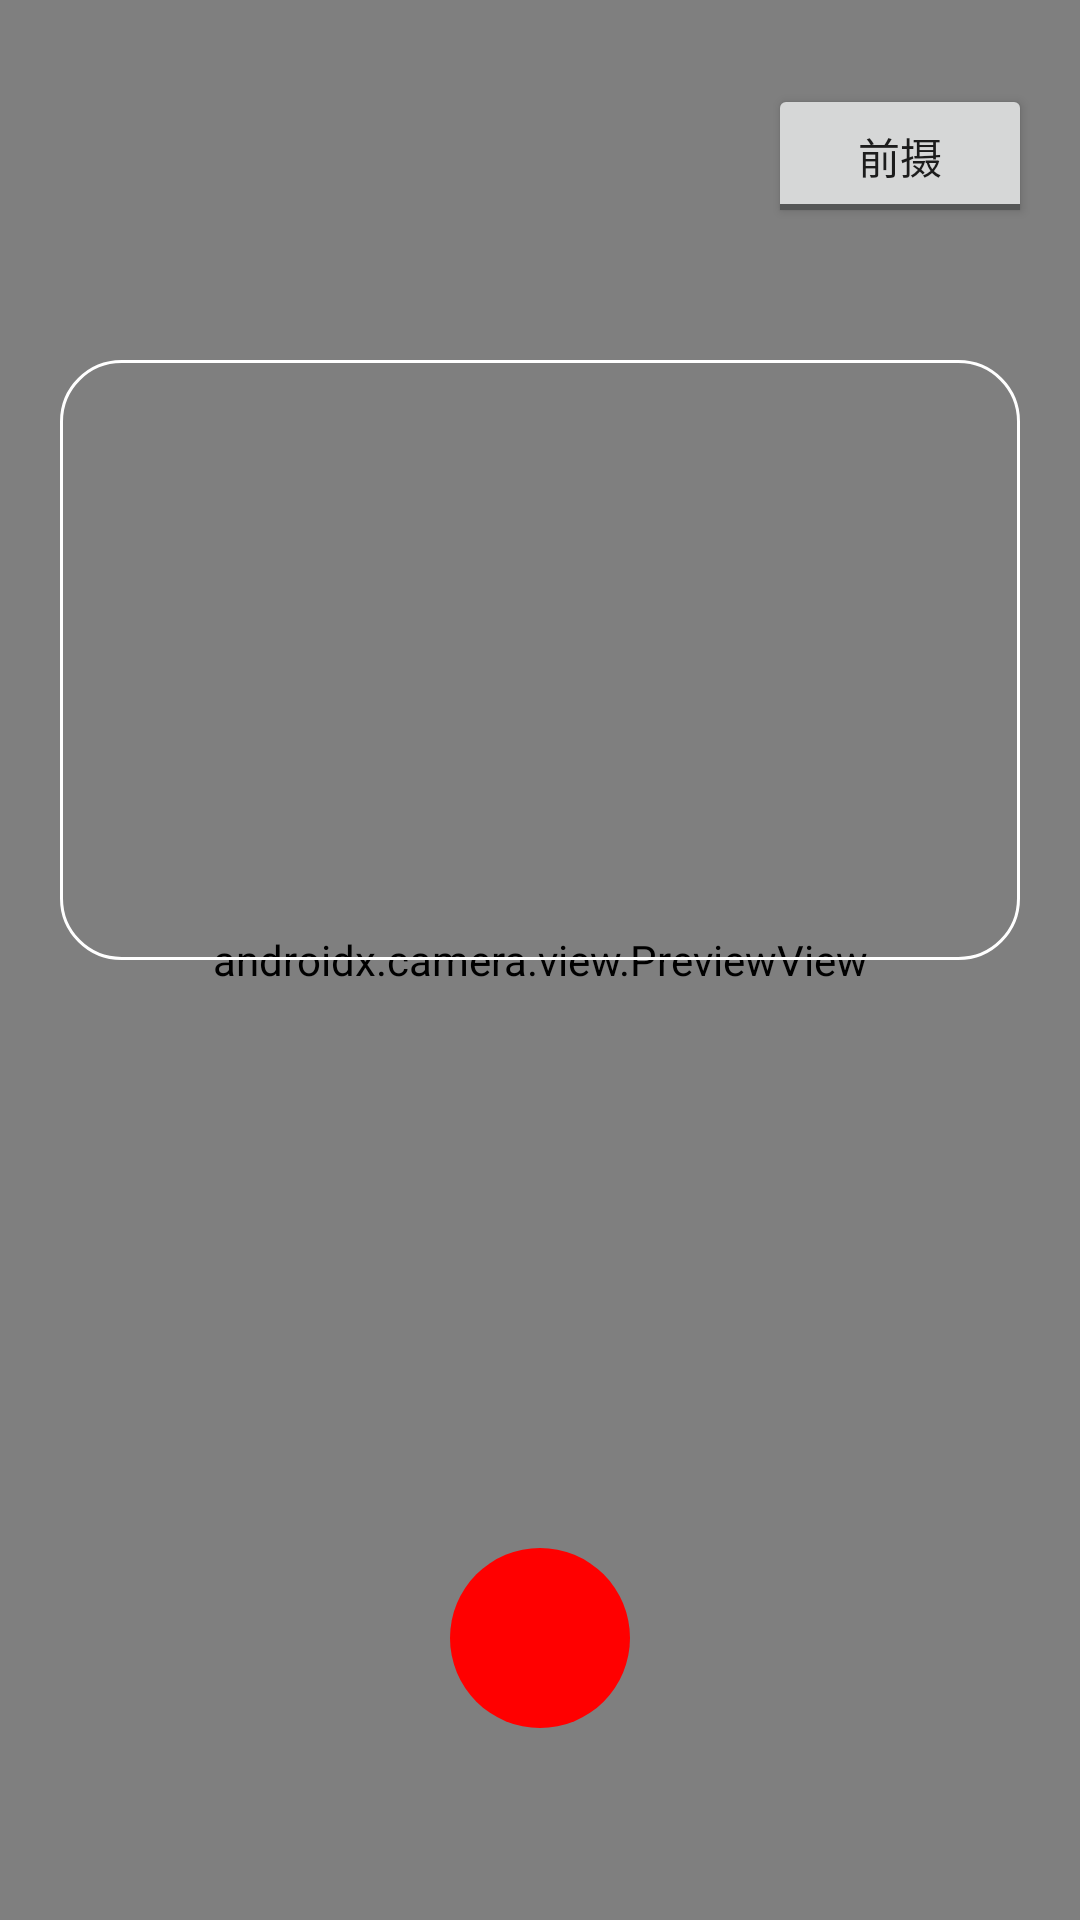

Write the Android layout XML for this screen, with the resource values it uses.
<!-- AndroidManifest.xml: application theme Theme.CameraXDemo -->
<!-- res/layout/activity_crop_pic.xml -->
<?xml version="1.0" encoding="utf-8"?>
<FrameLayout xmlns:android="http://schemas.android.com/apk/res/android"
    xmlns:app="http://schemas.android.com/apk/res-auto"
    xmlns:tools="http://schemas.android.com/tools"
    android:layout_width="match_parent"
    android:layout_height="match_parent"
    tools:context=".TakePicActivity">

    <androidx.camera.view.PreviewView
        android:id="@+id/preview_view"
        android:layout_width="match_parent"
        android:layout_height="match_parent" />
    <ToggleButton
        android:layout_marginRight="16dp"
        android:layout_marginTop="28dp"
        android:layout_gravity="right"
        android:textOff="前摄"
        android:textOn="后摄"
        android:id="@+id/btn_lens"
        android:layout_width="wrap_content"
        android:layout_height="wrap_content"
        android:text="ToggleButton" />
        <androidx.constraintlayout.utils.widget.ImageFilterView
            android:layout_marginBottom="64dp"
            android:layout_gravity="center_horizontal|bottom"
            android:id="@+id/btn_take_pic"
            android:background="@color/red"
            app:round="30dp"
            android:layout_width="60dp"
            android:layout_height="60dp"/>
    
    <View
            android:id="@+id/view_mask"
            android:layout_width="match_parent"
            android:layout_height="200dp"
            android:layout_marginLeft="20dp"
            android:layout_marginTop="120dp"
            android:layout_marginRight="20dp"
            android:background="@drawable/bg_bankcard"
             />
    
    <com.example.cameraxdemo.FocusView
            android:visibility="gone"
            android:id="@+id/focus_view"
            android:layout_width="wrap_content"
            android:layout_height="wrap_content"
          />

    <LinearLayout
            android:visibility="gone"
            android:id="@+id/ll_picture_parent"
            android:layout_width="match_parent"
            android:layout_height="match_parent"
            android:background="@color/black"
            android:gravity="center"
            >
        <ImageView
                android:id="@+id/img_picture"
                android:layout_width="wrap_content"
                android:layout_height="wrap_content" />
    </LinearLayout>
    <RelativeLayout
            android:visibility="gone"
            android:layout_gravity="bottom"
            android:id="@+id/rl_result_picture"
            android:layout_width="match_parent"
            android:layout_height="wrap_content"
            android:layout_marginBottom="60dp"
            >

        <ImageView
                android:id="@+id/img_picture_cancel"
                android:layout_width="60dp"
                android:layout_height="60dp"
                android:layout_centerVertical="true"
                android:layout_marginLeft="60dp"
                android:src="@mipmap/failed" />

        <ImageView
                android:id="@+id/img_picture_save"
                android:layout_width="60dp"
                android:layout_height="60dp"
                android:layout_alignParentRight="true"
                android:layout_centerVertical="true"
                android:layout_marginRight="60dp"
                android:src="@mipmap/success" />
    </RelativeLayout>


</FrameLayout>
<!-- resources referenced by this layout -->
<resources>
  <color name="black">#FF000000</color>
  <color name="red">#FF0000</color>
  <!-- drawable bg_bankcard (drawable) -->
  <?xml version="1.0" encoding="utf-8"?>
  <shape xmlns:android="http://schemas.android.com/apk/res/android">
      <corners android:radius="20dp" />
      <stroke
              android:width="1dp"
              android:color="@color/white" />
  </shape>
  <style name="Theme.CameraXDemo" parent="Theme.AppCompat.DayNight.NoActionBar" />
  <color name="white">#FFFFFFFF</color>
</resources>
